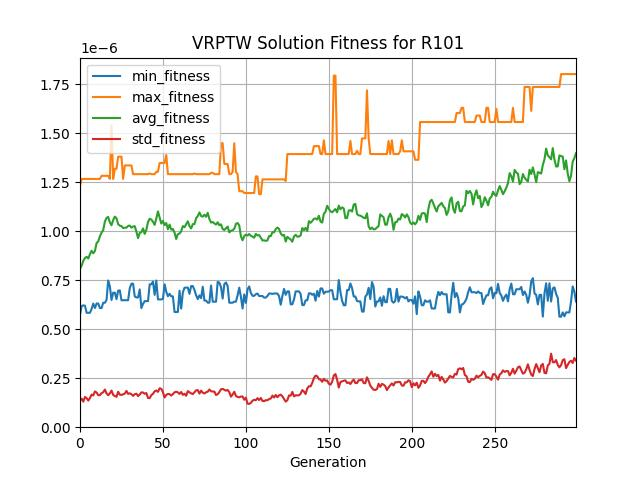

The table this chart was drawn from, first rows:
generation, evaluated_individuals, min_fitness, max_fitness, avg_fitness, std_fitness
0, 61, 5.73602905236988e-07, 1.2331501442824526e-06, 8.077554607287281e-07, 1.3479438072220375e-07
1, 68, 6.19036194243059e-07, 1.267490809684393e-06, 8.250637778911193e-07, 1.4584189675074066e-07
2, 70, 6.219568151618194e-07, 1.267490809684393e-06, 8.501614900257858e-07, 1.3041287400018482e-07
3, 56, 6.202140358865794e-07, 1.267490809684393e-06, 8.640123153285448e-07, 1.545722370760346e-07
4, 74, 5.84132865364351e-07, 1.267490809684393e-06, 8.699255906693464e-07, 1.4825609771060297e-07
5, 65, 5.84132865364351e-07, 1.267490809684393e-06, 8.613908811323713e-07, 1.3583093398268735e-07
6, 63, 5.84132865364351e-07, 1.267490809684393e-06, 8.836474166651132e-07, 1.489619369233955e-07
7, 67, 6.041023820642799e-07, 1.267490809684393e-06, 9.009046087685801e-07, 1.6613714986811643e-07
8, 59, 6.314518351469104e-07, 1.267490809684393e-06, 8.879436337099385e-07, 1.622482986236175e-07
9, 62, 6.082107447197297e-07, 1.267490809684393e-06, 8.996240623373061e-07, 1.828491816717406e-07
10, 61, 6.314518351469104e-07, 1.267490809684393e-06, 9.401336445993737e-07, 1.7706958367695533e-07
11, 63, 6.314518351469104e-07, 1.267490809684393e-06, 9.484435478026377e-07, 1.6349505320140744e-07
12, 59, 6.083153235051836e-07, 1.267490809684393e-06, 9.746651944972586e-07, 1.6372786111658397e-07
13, 63, 6.083153235051836e-07, 1.2835276098002257e-06, 9.937277450545498e-07, 1.7371689456607083e-07
14, 64, 6.353790167135079e-07, 1.2835276098002257e-06, 1.006631000497974e-06, 1.787401402162925e-07
15, 63, 6.353790167135079e-07, 1.2835276098002257e-06, 1.0498192713766461e-06, 1.9208322323608082e-07
16, 68, 6.498058910609872e-07, 1.2835276098002257e-06, 1.0686385508463548e-06, 1.726879463661738e-07
17, 54, 7.493414328467519e-07, 1.2835276098002257e-06, 1.0736207390448493e-06, 1.630234578888822e-07
18, 62, 7.192713257270515e-07, 1.267490809684393e-06, 1.0458493890047427e-06, 1.725248039434544e-07
19, 71, 6.495685838405804e-07, 1.541264727258792e-06, 1.0311729575756665e-06, 1.87202109098481e-07
20, 67, 6.865458603081342e-07, 1.267490809684393e-06, 1.0575199027952843e-06, 1.6485376687068025e-07
21, 63, 6.871557410983539e-07, 1.319538007335274e-06, 1.0750837575608217e-06, 1.593840131501194e-07
22, 67, 6.538010188707059e-07, 1.319538007335274e-06, 1.0668102250454122e-06, 1.5494543057329e-07
23, 68, 6.969878714909795e-07, 1.3810113319415507e-06, 1.0366239225080744e-06, 1.8086756305261843e-07
24, 51, 6.986311124179792e-07, 1.3810113319415507e-06, 1.0289499819968163e-06, 1.6615269735203902e-07
25, 67, 6.479752785900971e-07, 1.3810113319415507e-06, 1.0267232077161573e-06, 1.6500740704142005e-07
26, 71, 6.483636474383274e-07, 1.267490809684393e-06, 1.0166423241581418e-06, 1.677561653719409e-07
27, 64, 6.483636474383274e-07, 1.3364700731770667e-06, 1.0183885031233085e-06, 1.7143125306275832e-07
28, 65, 6.483636474383274e-07, 1.3364700731770667e-06, 1.0188278419550508e-06, 1.854432626849712e-07
29, 64, 6.483636474383274e-07, 1.3364700731770667e-06, 1.02751081115282e-06, 1.6994341747420455e-07
30, 66, 7.094969950775401e-07, 1.3364700731770667e-06, 1.0294959030099138e-06, 1.7312632679870543e-07
31, 61, 7.327667321075903e-07, 1.3364700731770667e-06, 1.0188982792412349e-06, 1.684416472329657e-07
32, 62, 7.326447276207318e-07, 1.2919608541071276e-06, 1.0243959508750035e-06, 1.5983874349507263e-07
33, 56, 6.677029345904909e-07, 1.2919608541071276e-06, 1.0262613665427032e-06, 1.685018719179685e-07
34, 69, 6.624491822066602e-07, 1.2919608541071276e-06, 9.985754734510187e-07, 1.7095440513980294e-07
35, 64, 6.624491822066602e-07, 1.2919608541071276e-06, 9.651583048480287e-07, 1.588685175519745e-07
36, 64, 7.030623091216851e-07, 1.2919608541071276e-06, 9.918526778376183e-07, 1.6676960797628187e-07
37, 54, 6.080775595756152e-07, 1.2919608541071276e-06, 9.956794698294526e-07, 1.7783235896466518e-07
38, 56, 6.298956164507513e-07, 1.2919608541071276e-06, 1.0148808033333453e-06, 1.771554244952429e-07
39, 64, 6.436674434554943e-07, 1.2919608541071276e-06, 9.869032610775057e-07, 1.7078958772338585e-07
40, 59, 6.436674434554943e-07, 1.2919608541071276e-06, 1.0081078800643177e-06, 1.7436163745650887e-07
41, 67, 6.436674434554943e-07, 1.2919608541071276e-06, 1.0477505032546256e-06, 1.494790986520224e-07
42, 57, 7.295246251543427e-07, 1.2954859130502487e-06, 1.064193463206036e-06, 1.482988341180295e-07
43, 65, 7.295246251543427e-07, 1.2919608541071276e-06, 1.0600603961025314e-06, 1.6388465256615587e-07
44, 57, 7.433998805956873e-07, 1.2919608541071276e-06, 1.0488278402156065e-06, 1.7053552643540645e-07
45, 69, 6.757934131949489e-07, 1.2919608541071276e-06, 1.0330422126276996e-06, 1.8342837464935399e-07
46, 69, 7.488027034263422e-07, 1.303955826939346e-06, 1.0656788865258765e-06, 1.8733333547593955e-07
47, 56, 6.523793761187482e-07, 1.303955826939346e-06, 1.1019655892310145e-06, 1.802513002645561e-07
48, 56, 6.523793761187482e-07, 1.3490353460089947e-06, 1.0697459938247898e-06, 1.9857097794979756e-07
49, 57, 6.523793761187482e-07, 1.3490353460089947e-06, 1.039641774905417e-06, 1.961893177261619e-07
50, 68, 6.547535829418473e-07, 1.3490353460089947e-06, 1.0530187304452298e-06, 1.784707134800644e-07
51, 58, 7.292772679455103e-07, 1.3490353460089947e-06, 1.0317803792830946e-06, 1.5178259405202965e-07
52, 62, 6.917088715897227e-07, 1.3900792820463762e-06, 1.042373672762831e-06, 1.6487481340512216e-07
53, 58, 6.684657643961125e-07, 1.2919608541071276e-06, 1.0104815087030794e-06, 1.7002269212198342e-07
54, 62, 6.809218666754864e-07, 1.2919608541071276e-06, 1.034701065386061e-06, 1.6853481978032365e-07
55, 56, 6.681991338792337e-07, 1.2919608541071276e-06, 1.0084421947758683e-06, 1.616356158723613e-07
56, 63, 6.681991338792337e-07, 1.2919608541071276e-06, 1.0120454367468913e-06, 1.6896112005035077e-07
57, 68, 5.880797519182449e-07, 1.2919608541071276e-06, 9.934912776833444e-07, 1.7815272055055314e-07
58, 66, 5.880797519182449e-07, 1.2919608541071276e-06, 9.608077957825509e-07, 1.809917587746723e-07
59, 55, 5.880797519182449e-07, 1.2919608541071276e-06, 9.857542713344308e-07, 1.776991283110376e-07
... 240 more rows
